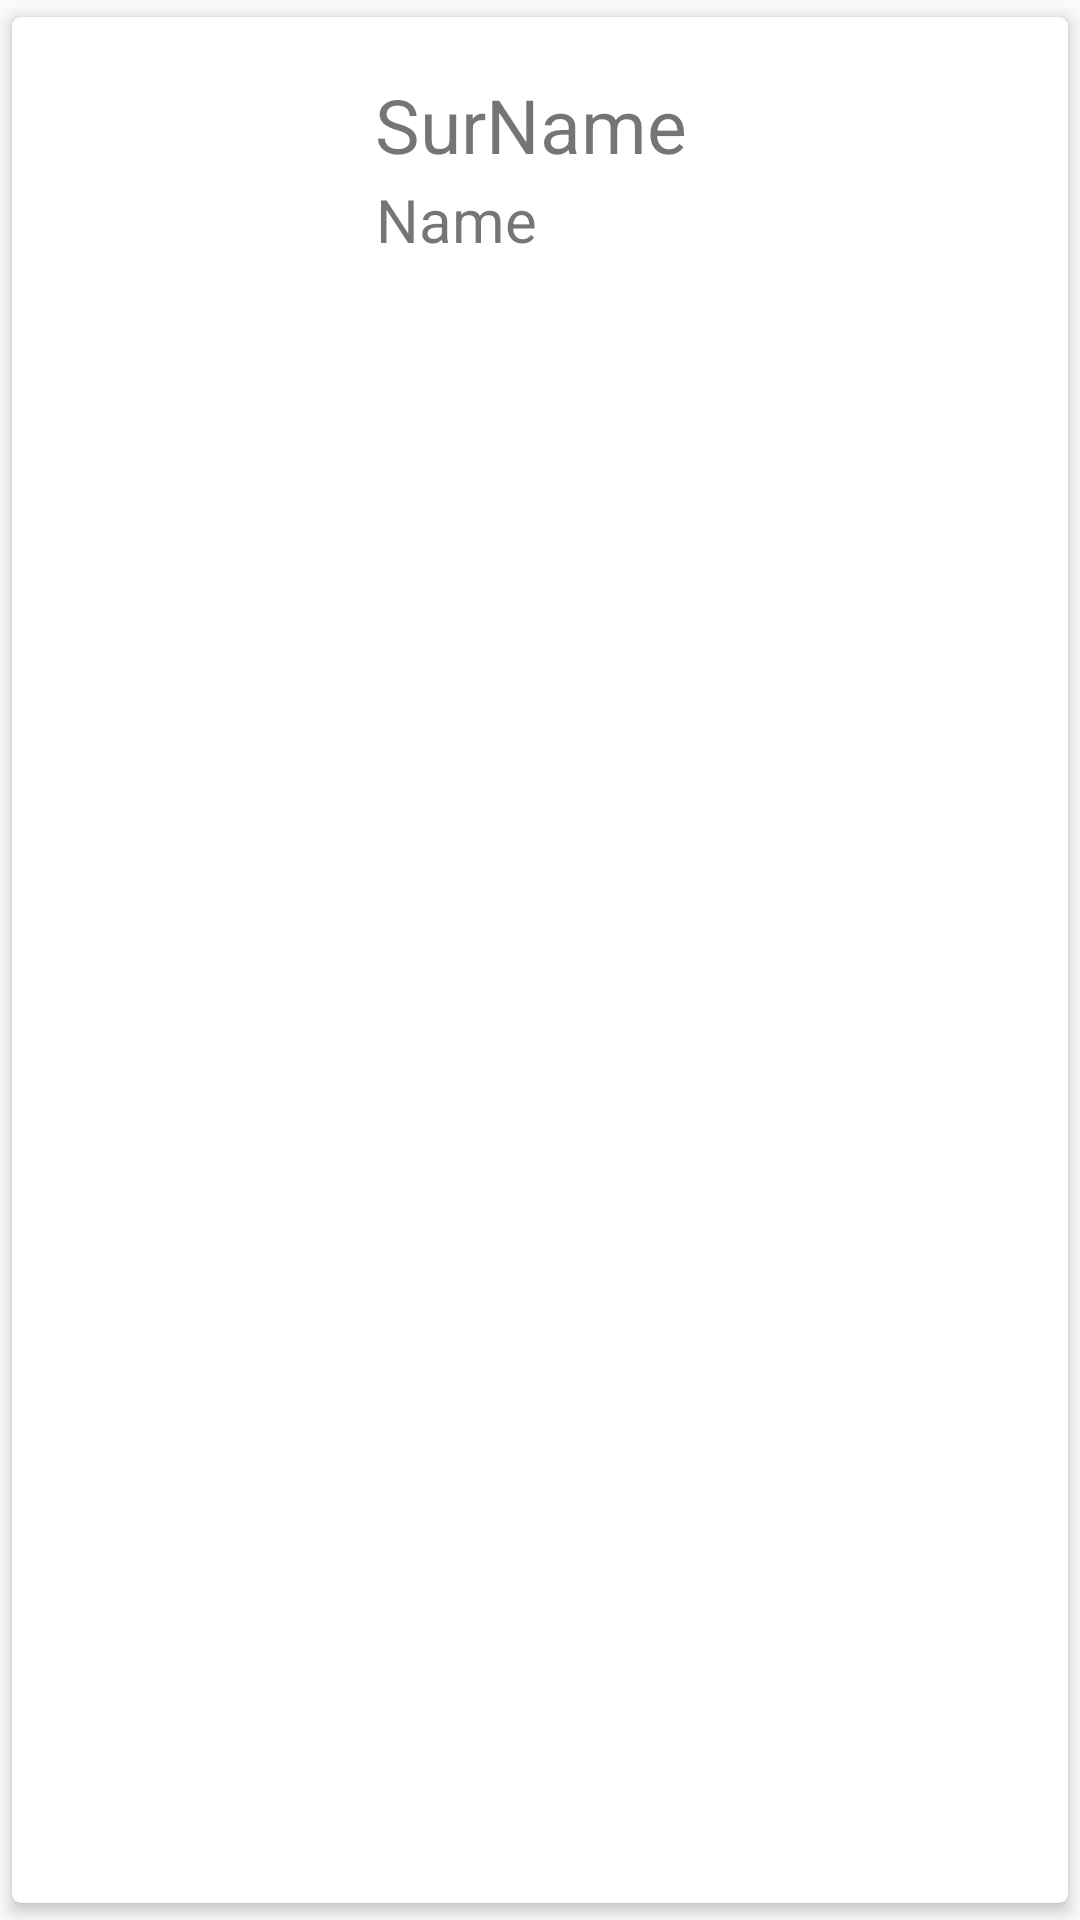

Layout XML and referenced resources for this Android screen:
<!-- AndroidManifest.xml: application theme AppTheme -->
<!-- res/layout/people_shablon.xml -->
<?xml version="1.0" encoding="utf-8"?>
<androidx.cardview.widget.CardView xmlns:android="http://schemas.android.com/apk/res/android"
    xmlns:app="http://schemas.android.com/apk/res-auto"
    android:orientation="horizontal"
    android:layout_width="match_parent"
    android:layout_height="wrap_content"
    app:cardCornerRadius="3dp"
    app:cardElevation="3dp"
    app:cardUseCompatPadding="true"
    app:contentPadding="5dp">

    <RelativeLayout
        android:layout_width="match_parent"
        android:layout_height="wrap_content"
        android:layout_margin="4dp">

        <ImageView
            android:id="@+id/card_image"
            android:layout_width="100dp"
            android:layout_height="100dp"
            android:paddingLeft="2dp" />

        <TextView
            android:id="@+id/card_surname"
            android:layout_width="wrap_content"
            android:layout_height="wrap_content"
            android:layout_alignParentTop="true"
            android:layout_marginLeft="2dp"
            android:text="SurName"
            android:layout_marginTop="0dp"
            android:layout_toRightOf="@+id/card_image"
            android:padding="10dp"
            android:textSize="25sp" />

        <TextView
            android:id="@+id/card_name"
            android:layout_width="wrap_content"
            android:layout_height="wrap_content"
            android:layout_below="@+id/card_surname"
            android:layout_alignParentTop="true"
            android:layout_marginLeft="-3dp"
            android:layout_marginTop="30dp"
            android:layout_toRightOf="@+id/card_image"
            android:padding="15dp"
            android:text="Name"
            android:textSize="20sp" />

    </RelativeLayout>

</androidx.cardview.widget.CardView>
<!-- resources referenced by this layout -->
<resources>
  <style name="AppTheme" parent="Theme.AppCompat.Light.DarkActionBar">
          
          <item name="colorPrimary">@color/colorPrimary</item>
          <item name="colorPrimaryDark">@color/colorPrimaryDark</item>
          <item name="colorAccent">@color/colorAccent</item>
          <item name="android:actionBarStyle">@style/MyActionBar</item>
      </style>
  <color name="colorPrimary">#008577</color>
  <color name="colorPrimaryDark">#353E4F</color>
  <color name="colorAccent">#D81B60</color>
  <style name="MyActionBar" parent="@android:style/Widget.Holo.Light.ActionBar">
          <item name="android:background">@color/actionbar_background</item>
          <item name="android:titleTextStyle">@style/MyTextAppearance</item>
      </style>
  <color name="actionbar_background">#FD0505</color>
  <style name="MyTextAppearance" parent="@android:style/TextAppearance">
          <item name="android:textColor">@color/actionbar_text_color</item>
      </style>
  <color name="actionbar_text_color">#ffffff</color>
</resources>
